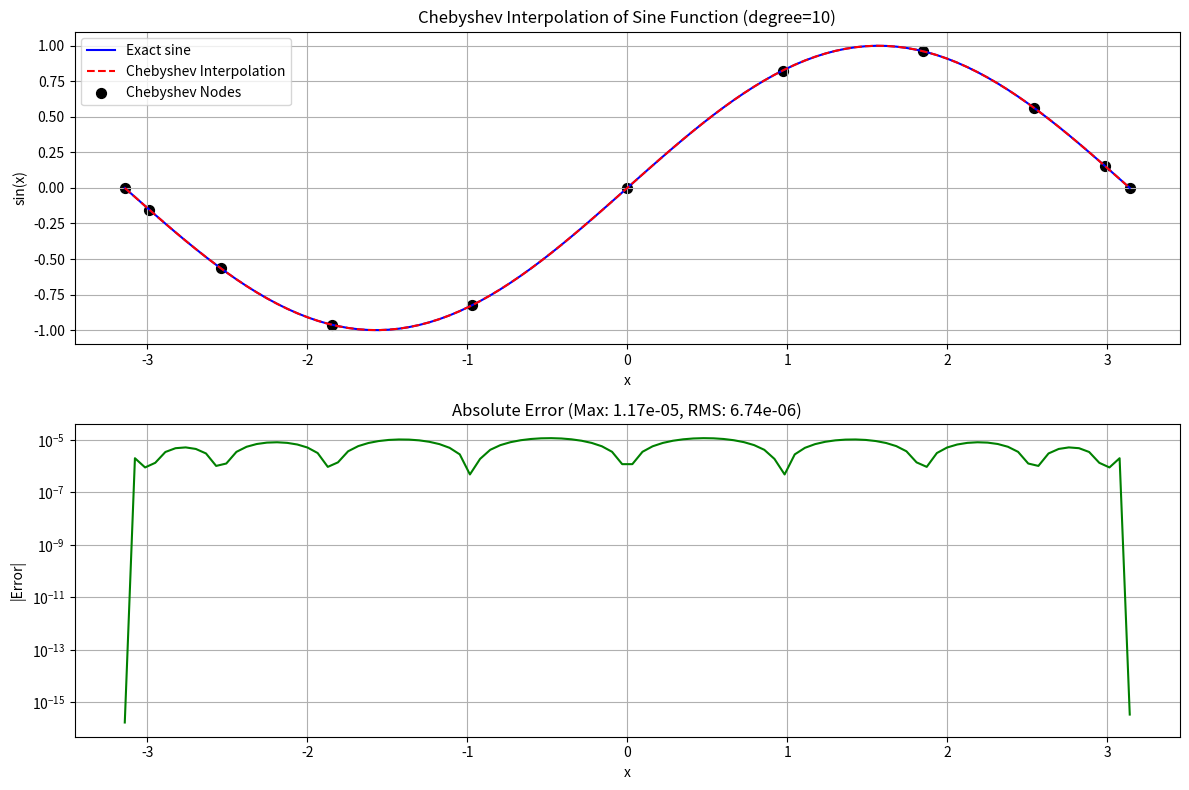
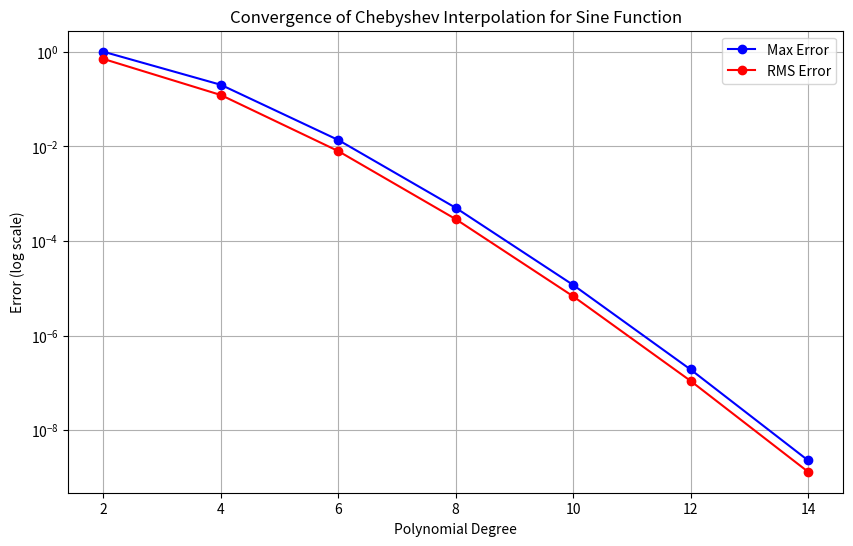
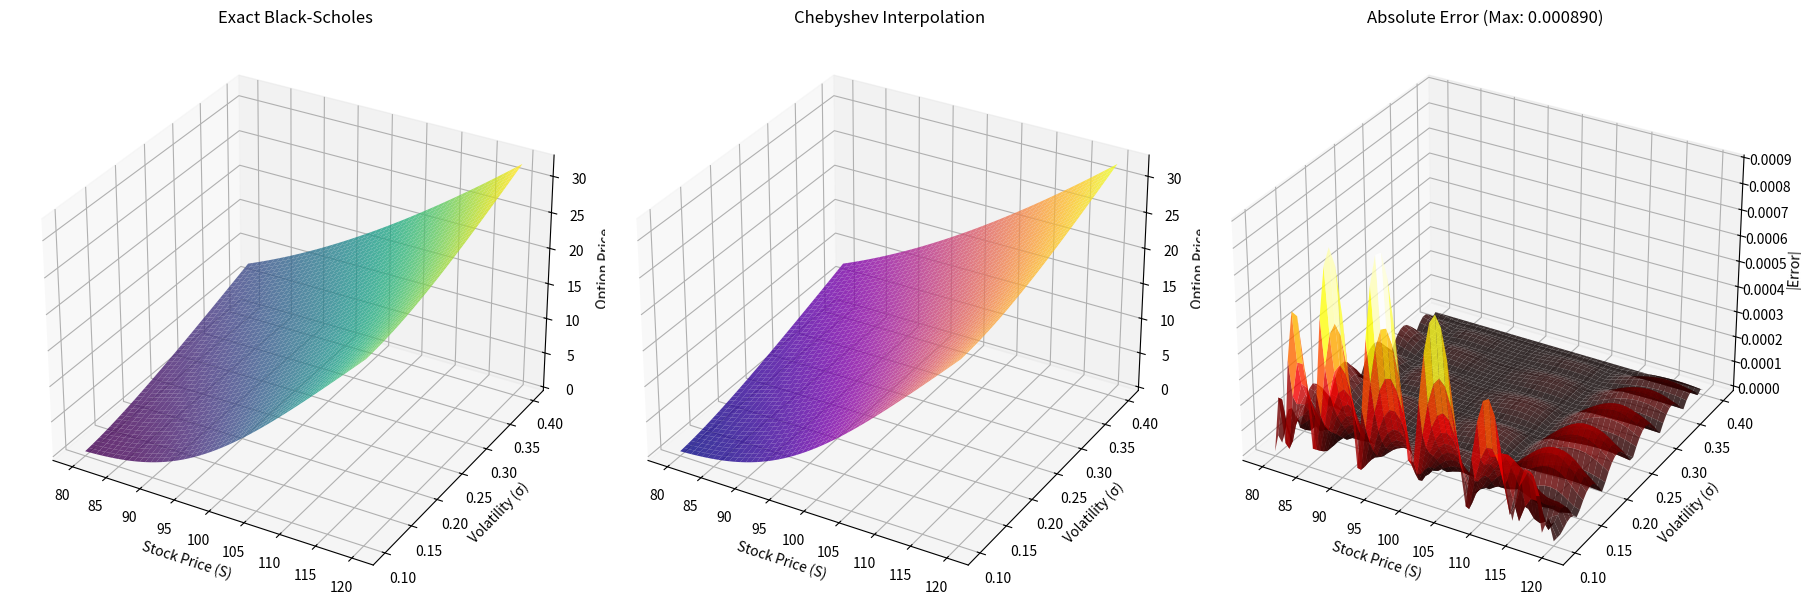
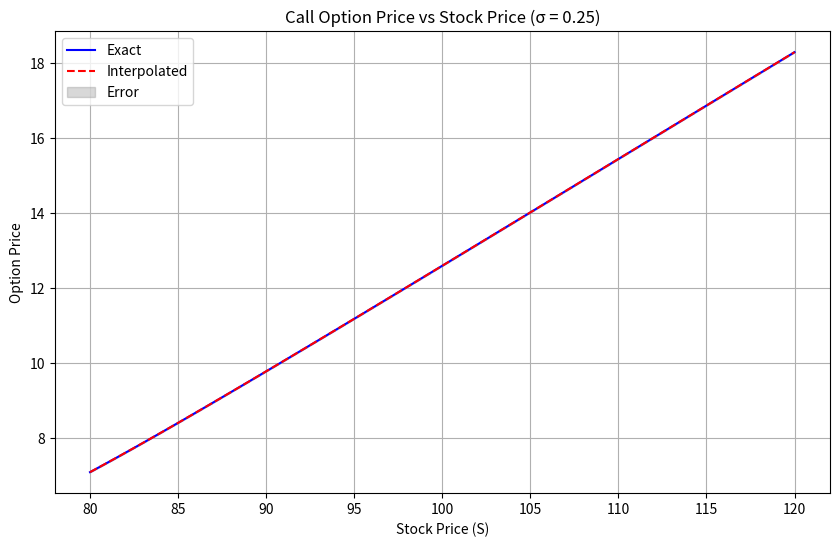

Write the Python code that produced these figures, in order.
import numpy as np
import matplotlib.pyplot as plt
from itertools import product
import time
from scipy.stats import norm



class TTMatrix:
    """
    Simplified implementation of a matrix in TT format.
    This is a helper class for the main tensor train implementation.
    """
    def __init__(self, cores):
        self.cores = cores
    
    def to_full(self):
        """Convert TT-matrix to full matrix"""
        result = self.cores[0]
        for i in range(1, len(self.cores)):
            n1, n2, r = result.shape
            r1, m1, m2, r2 = self.cores[i].shape
            
            # Reshape and transpose
            result = result.reshape(n1 * n2, r)
            core = self.cores[i].reshape(r1, m1 * m2 * r2)
            
            # Matrix multiplication
            result = result @ core
            
            # Reshape result
            result = result.reshape(n1, n2, m1, m2, r2)
            
            # Permute dimensions
            result = np.transpose(result, (0, 2, 1, 3, 4))
            
            # Combine dimensions
            result = result.reshape(n1 * m1, n2 * m2, r2)
        
        # Final shape
        n1, n2, r = result.shape
        return result.reshape(n1, n2)


class TensorTrain:
    """
    Implementation of a tensor in TT format.
    Based on the tensor train decomposition algorithm from the paper.
    """
    def __init__(self, cores=None):
        self.cores = cores if cores else []
    
    @property
    def ndim(self):
        """Number of dimensions"""
        return len(self.cores)
    
    @property
    def shape(self):
        """Shape of the tensor"""
        if not self.cores:
            return ()
        return tuple(core.shape[1] for core in self.cores)
    
    @property
    def ranks(self):
        """TT-ranks of the tensor"""
        if not self.cores:
            return (1, 1)
        ranks = [1]
        for core in self.cores:
            ranks.append(core.shape[2])
        return tuple(ranks)
    
    def __getitem__(self, indices):
        """Get element at specified indices"""
        if not self.cores:
            return None
        
        if not hasattr(indices, '__len__'):
            indices = (indices,)
        
        # Start with the first core's slice
        result = self.cores[0][:, indices[0], :]
        
        # Multiply with remaining cores
        for i in range(1, len(indices)):
            result = result @ self.cores[i][:, indices[i], :]
        
        return result[0, 0]  # Return scalar value
    
    def to_full(self):
        """Convert from TT format to full tensor"""
        if not self.cores:
            return None
        
        # Start with the first core
        result = self.cores[0]
        
        # Contract with remaining cores
        for i in range(1, len(self.cores)):
            # Contract along the last dimension of result and first dimension of next core
            result = np.tensordot(result, self.cores[i], axes=([-1], [0]))
        
        # Remove singleton dimensions at start and end if present
        if result.shape[0] == 1:
            result = result[0]
        if result.shape[-1] == 1:
            result = result[..., 0]
        
        return result
    
    @staticmethod
    def from_tensor(tensor, epsilon=1e-10, max_rank=np.inf):
        """Convert a full tensor to TT format using TT-SVD algorithm"""
        # Based on Algorithm 1 from the paper
        d = tensor.ndim
        n = tensor.shape
        
        # Prepare for TT-SVD
        cores = []
        r = [1] * (d + 1)
        
        # Reshape tensor
        curr_tensor = tensor.reshape(1, -1)
        
        # TT-SVD main loop
        for k in range(d-1):
            # Reshape to matrix
            curr_shape = r[k] * n[k]
            curr_tensor = curr_tensor.reshape(curr_shape, -1)
            
            # SVD
            u, s, vh = np.linalg.svd(curr_tensor, full_matrices=False)
            
            # Truncate SVD
            delta = epsilon / np.sqrt(d-1) * np.linalg.norm(s)
            r[k+1] = min(max_rank, np.sum(s > delta))
            
            # Create core
            cores.append(u[:, :r[k+1]].reshape(r[k], n[k], r[k+1]))
            
            # Next tensor
            curr_tensor = np.diag(s[:r[k+1]]) @ vh[:r[k+1], :]
        
        # Last core
        cores.append(curr_tensor.reshape(r[d-1], n[d-1], r[d]))
        
        return TensorTrain(cores)
    
    def inner_product(self, vectors):
        """
        Compute inner product between the TT tensor and a set of vectors,
        one for each dimension.
        """
        # Check input
        if len(vectors) != self.ndim:
            raise ValueError(f"Expected {self.ndim} vectors, got {len(vectors)}")
        
        # Initialize result matrix
        result = np.ones((1, 1))
        
        # Compute contractions
        for i, vector in enumerate(vectors):
            # Get core
            core = self.cores[i]
            
            # Contract core with vector
            temp = np.tensordot(core, vector, axes=([1], [0]))
            
            # Contract with accumulated result
            result = result @ temp
        
        return result[0, 0]  # Return scalar value


class ChebyshevInterpolation:
    """
    Implementation of Algorithm 4: Combined methodology for Chebyshev interpolation 
    in parametric option pricing.
    
    From the paper "Low-rank tensor approximation for Chebyshev interpolation in 
[redacted]
    """
    
    def __init__(self, domains, degrees):
        """
        Initialize the Chebyshev interpolation.
        
        Parameters:
        -----------
        domains : list of tuples
            List of (min, max) tuples defining the domain in each dimension.
        degrees : list of int
            List of degrees for Chebyshev polynomials in each dimension.
        """
        self.domains = domains
        self.degrees = degrees
        self.dims = len(domains)
        
        # Tensors for coefficients and prices
        self.P = None  # Tensor of prices at Chebyshev nodes
        self.C = None  # Tensor of Chebyshev coefficients in TT format
        
        # TT decomposition information
        self.tt_ranks = None
        
        # Generate Chebyshev points for each dimension
        self.points = []
        self.cheb_points = []
        
        for i, (a, b) in enumerate(domains):
            N = degrees[i]
            # Chebyshev nodes in [-1, 1]
            k = np.arange(N+1)
            z = np.cos(np.pi * k / N)
            
            # Map to domain [a, b]
            x = 0.5 * (b - a) * (z + 1) + a
            
            self.cheb_points.append(z)  # Store points in [-1, 1]
            self.points.append(x)       # Store mapped points
        
        # Cache for Chebyshev polynomials
        self._poly_cache = {}
    
    def _chebyshev_polynomial(self, n, x):
        """
        Evaluate Chebyshev polynomial T_n(x).
        
        Parameters:
        -----------
        n : int
            Degree of the polynomial.
        x : float
            Point at which to evaluate the polynomial, in [-1, 1].
            
        Returns:
        --------
        float
            Value of T_n(x).
        """
        # Create a hashable key for the cache
        key = (n, float(x))
        
        # Check if result is in cache
        if key in self._poly_cache:
            return self._poly_cache[key]
        
        # Calculate the result
        if n == 0:
            result = 1.0
        elif n == 1:
            result = float(x)
        else:
            # Use recurrence relation: T_n(x) = 2x*T_{n-1}(x) - T_{n-2}(x)
            Tnm2 = 1.0  # T_0(x)
            Tnm1 = float(x)  # T_1(x)
            
            for i in range(2, n+1):
                result = 2.0 * x * Tnm1 - Tnm2
                Tnm2 = Tnm1
                Tnm1 = result
        
        # Store in cache (limit cache size)
        if len(self._poly_cache) < 10000:
            self._poly_cache[key] = result
            
        return result
    
    def construct_tensor_P(self, ref_method, subset_indices=None):
        """
        Construct tensor P containing prices at Chebyshev grid points.
        This implements Step 2 of Algorithm 4 (offline phase).
        
        Parameters:
        -----------
        ref_method : callable
            Reference pricing method that takes a point in parameter space 
            and returns a price.
        subset_indices : list or None
            List of indices where to evaluate the reference method. If None,
            evaluate at all Chebyshev nodes.
            
        Returns:
        --------
        numpy.ndarray
            Tensor P with prices at Chebyshev nodes.
        """
        print("Offline Phase - Step 2: Computing reference prices at Chebyshev nodes")
        start_time = time.time()
        
        # Initialize tensor P
        P_shape = tuple(d + 1 for d in self.degrees)
        P = np.zeros(P_shape)
        
        # If no subset provided, use all indices
        if subset_indices is None:
            # Generate all indices
            all_indices = list(product(*[range(d + 1) for d in self.degrees]))
            subset_indices = all_indices
        
        total_points = len(subset_indices)
        print(f"Computing {total_points} prices...")
        
        # Evaluate at each point in the subset
        for i, indices in enumerate(subset_indices):
            if i % 100 == 0 and i > 0:
                elapsed = time.time() - start_time
                remaining = elapsed / i * (total_points - i)
                print(f"  Progress: {i}/{total_points} ({i/total_points*100:.1f}%)")
                print(f"  Estimated time remaining: {remaining:.1f} seconds")
            
            # Construct parameter point
            param_point = tuple(self.points[dim][idx] for dim, idx in enumerate(indices))
            
            # Evaluate reference pricing method
            price = ref_method(param_point)
            
            # Store in tensor P
            P[indices] = price
        
        elapsed = time.time() - start_time
        print(f"Completed in {elapsed:.2f} seconds")
        
        self.P = P
        return P
    
    def tt_decomposition(self, tensor, epsilon=1e-10, max_rank=np.inf):
        """
        Perform TT decomposition on a tensor.
        This implements Step 3 of Algorithm 4 (offline phase).
        
        Parameters:
        -----------
        tensor : numpy.ndarray
            Input tensor.
        epsilon : float
            Desired accuracy.
        max_rank : int
            Maximum TT-rank.
            
        Returns:
        --------
        TensorTrain
            Tensor in TT format.
        """
        print("Offline Phase - Step 3: Performing TT decomposition")
        start_time = time.time()
        
        # Perform TT-SVD
        tt_tensor = TensorTrain.from_tensor(tensor, epsilon, max_rank)
        
        elapsed = time.time() - start_time
        print(f"Completed in {elapsed:.2f} seconds")
        
        # Store TT-ranks
        self.tt_ranks = tt_tensor.ranks
        print(f"TT-ranks: {self.tt_ranks}")
        
        return tt_tensor
    
    def _construct_basis_matrix(self, n):
        """
        Construct the Chebyshev basis matrix F_n as described in equation (11).
        
        Parameters:
        -----------
        n : int
            Interpolation order (degree of Chebyshev polynomial)
        
        Returns:
        --------
        np.ndarray
            Chebyshev basis matrix F_n
        """
        F_n = np.zeros((n+1, n+1))
        
        for j in range(n+1):
            for k in range(n+1):
                # Factor for all terms
                factor = 2.0 / n
                
                # Additional factor for edge coefficients
                if j == 0 or j == n:
                    factor *= 0.5
                if(k==0 or k==n):
                    factor *= 0.5
                # Compute cosine term
                angle = j * np.pi * k / n
                F_n[j, k] = factor * np.cos(angle)
        
        return F_n
    
    def _mode_multiply(self, tensor, matrix, mode):
        """
        Perform mode-m multiplication of a tensor with a matrix.
        
        Parameters:
        -----------
        tensor : np.ndarray
            Input tensor
        matrix : np.ndarray
            Matrix to multiply with
        mode : int
            Mode along which to multiply
            
        Returns:
        --------
        np.ndarray
            Result of mode multiplication
        """
        # Get tensor shape
        shape = tensor.shape
        
        # Reshape tensor for matrix multiplication
        # Move the mode to the first dimension
        tensor_reshaped = np.moveaxis(tensor, mode, 0)
        # Reshape to 2D
        tensor_flat = tensor_reshaped.reshape(shape[mode], -1)
        
        # Perform matrix multiplication
        result_flat = matrix @ tensor_flat
        
        # Reshape back to tensor
        result_shape = list(shape)
        result_shape[mode] = matrix.shape[0]
        result_reshaped = result_flat.reshape([matrix.shape[0]] + list(tensor_reshaped.shape[1:]))
        result = np.moveaxis(result_reshaped, 0, mode)
        
        return result
    
    def construct_tensor_C(self):
        """
        Construct tensor C containing Chebyshev coefficients.
        This implements Step 4 of Algorithm 4 (offline phase).
        
        Returns:
        --------
        TensorTrain
            Tensor C with Chebyshev coefficients in TT format.
        """
        print("Offline Phase - Step 4: Computing Chebyshev coefficients")
        start_time = time.time()
        
        if self.P is None:
            raise ValueError("Tensor P not constructed. Call construct_tensor_P first.")
        
        # Initialize C as a copy of P
        C = self.P.copy()
        
        # Compute Chebyshev coefficients using efficient algorithm
        # as described in Section 2.4.2 of the paper
        
        # Loop through each dimension/mode
        for m in range(self.dims):
            # Construct the basis matrix F_n for this dimension
            F_n = self._construct_basis_matrix(self.degrees[m])
            
            # Perform mode-m multiplication: C = C ×_m F_n
            C = self._mode_multiply(C, F_n, m)
        
        # Convert to TT format
        C_tt = self.tt_decomposition(C)
        
        elapsed = time.time() - start_time
        print(f"Completed in {elapsed:.2f} seconds")
        
        self.C = C_tt
        return C_tt
    
    def evaluate_chebyshev_basis(self, point):
        """
        Evaluate Chebyshev basis at a point (Step 8 of Algorithm 4).
        
        Parameters:
        -----------
        point : tuple
            Point in parameter space at which to evaluate
            
        Returns:
        --------
        list
            List of vectors containing Chebyshev polynomial values for each dimension
        """
        # Handle single point in 1D case
        if isinstance(point, (int, float)) and self.dims == 1:
            point = (point,)
        
        # Map point to [-1, 1]^d
        z = []
        for i, (a, b) in enumerate(self.domains):
            p = point[i]
            z.append(2.0 * (p - a) / (b - a) - 1.0)
        
        # Evaluate Chebyshev polynomials at mapped point
        T_vectors = []
        for dim, z_val in enumerate(z):
            T_dim = np.zeros(self.degrees[dim] + 1)
            for j in range(self.degrees[dim] + 1):
                T_dim[j] = self._chebyshev_polynomial(j, z_val)
            T_vectors.append(T_dim)
        
        return T_vectors
    
    def evaluate_interpolation(self, point):
        """
        Evaluate the Chebyshev interpolation at a point.
        This implements Steps 8-9 of Algorithm 4 (online phase).
        
        Parameters:
        -----------
        point : tuple
            Point in parameter space at which to evaluate
            
        Returns:
        --------
        float
            Interpolated value
        """
        if self.C is None:
            raise ValueError("Tensor C not constructed. Run offline phase first.")
        
        # Step 8: Evaluate Chebyshev basis at the point
        T_vectors = self.evaluate_chebyshev_basis(point)
        
        # Step 9: Compute interpolated price as inner product <C, T_p>
        interpolated_price = self.C.inner_product(T_vectors)
        
        return interpolated_price
    
    def evaluate_batch(self, points):
        """
        Evaluate the Chebyshev interpolation at multiple points.
        
        Parameters:
        -----------
        points : list of tuples
            Points in parameter space at which to evaluate
            
        Returns:
        --------
        numpy.ndarray
            Interpolated values
        """
        if self.C is None:
            raise ValueError("Tensor C not constructed. Run offline phase first.")
        
        # Special case for 1D
        if self.dims == 1 and isinstance(points[0], (int, float)):
            points = [(p,) for p in points]
        
        # Process multiple points
        results = np.zeros(len(points))
        
        print(f"Evaluating at {len(points)} points...")
        start_time = time.time()
        
        for i, point in enumerate(points):
            results[i] = self.evaluate_interpolation(point)
            
            # Progress reporting
            if (i+1) % 100 == 0 or i == 0:
                elapsed = time.time() - start_time
                avg_time = elapsed / (i+1)
                remaining = avg_time * (len(points) - (i+1))
                print(f"  Processed {i+1}/{len(points)} points. Estimated time remaining: {remaining:.1f} seconds")
        
        total_time = time.time() - start_time
        print(f"Batch evaluation completed in {total_time:.2f} seconds")
        
        return results
    
    def run_offline_phase(self, ref_method, subset_size=None, epsilon=1e-10, max_rank=np.inf):
        """
        Run the complete offline phase of Algorithm 4.
        
        Parameters:
        -----------
        ref_method : callable
            Reference pricing method that takes a point in parameter space 
            and returns a price.
        subset_size : int or None
            Size of the subset of Chebyshev nodes to evaluate. If None,
            evaluate at all nodes.
        epsilon : float
            Desired accuracy for TT decomposition.
        max_rank : int
            Maximum TT-rank.
            
        Returns:
        --------
        TensorTrain
            Tensor C with Chebyshev coefficients in TT format.
        """
        print("=== OFFLINE PHASE ===")
        overall_start = time.time()
        
        # Generate subset of indices if specified
        if subset_size is not None:
            # Generate all possible indices
            all_indices = list(product(*[range(d + 1) for d in self.degrees]))
            total_points = len(all_indices)
            
            if subset_size >= total_points:
                subset_indices = all_indices
            else:
                # Randomly sample indices
                np.random.seed(42)
                sample_idx = np.random.choice(total_points, size=subset_size, replace=False)
                subset_indices = [all_indices[i] for i in sample_idx]
        else:
            subset_indices = None
        
        # Step 2: Construct tensor P
        self.P = self.construct_tensor_P(ref_method, subset_indices)
        
        # Step 4: Construct tensor C (with implicit TT decomposition)
        self.C = self.construct_tensor_C()
        
        overall_elapsed = time.time() - overall_start
        print(f"Offline phase completed in {overall_elapsed:.2f} seconds")
        
        return self.C
    
    def run_online_phase(self, points):
        """
        Run the online phase of Algorithm 4 for one or more points.
        
        Parameters:
        -----------
        points : tuple or list of tuples
            Point(s) in parameter space at which to evaluate
            
        Returns:
        --------
        float or numpy.ndarray
            Interpolated value(s)
        """
        print("=== ONLINE PHASE ===")
        
        # Handle both single point and multiple points
        if isinstance(points, tuple) or (isinstance(points, (int, float)) and self.dims == 1):
            # Single point
            return self.evaluate_interpolation(points)
        else:
            # Multiple points
            return self.evaluate_batch(points)
    
    def run_algorithm4(self, ref_method, evaluation_points, subset_size=None, 
                      epsilon=1e-10, max_rank=np.inf):
        """
        Run the complete Algorithm 4 (offline + online phases).
        
        Parameters:
        -----------
        ref_method : callable
            Reference pricing method that takes a point in parameter space 
            and returns a price.
        evaluation_points : tuple or list of tuples
            Point(s) in parameter space at which to evaluate
        subset_size : int or None
            Size of the subset of Chebyshev nodes to evaluate. If None,
            evaluate at all nodes.
        epsilon : float
            Desired accuracy for TT decomposition.
        max_rank : int
            Maximum TT-rank.
            
        Returns:
        --------
        float or numpy.ndarray
            Interpolated value(s)
        """
        # Run offline phase
        self.run_offline_phase(ref_method, subset_size, epsilon, max_rank)
        
        # Run online phase
        return self.run_online_phase(evaluation_points)


# Test with sine function
def test_sine_function():
    """
    Test the Chebyshev interpolation with a sine function.
    Plots the exact and interpolated functions for comparison.
    """
    # Define sine function
    def sine_function(x):
        if isinstance(x, tuple):
            x = x[0]  # Extract first element if tuple
        return np.sin(x)
    
    # Domain and degree
    domain = [(-np.pi, np.pi)]  # Domain for x
    degree = [10]              # Degree of Chebyshev polynomial
    
    # Create interpolation
    cheb = ChebyshevInterpolation(domain, degree)
    
    # Run offline phase (construct interpolation)
    cheb.run_offline_phase(sine_function)
    
    # Generate test points for plotting
    x_test = np.linspace(-np.pi, np.pi, 100)
    
    # Evaluate exact function
    y_exact = np.sin(x_test)
    
    # Evaluate interpolation
    y_interp = cheb.evaluate_batch(x_test)
    
    # Calculate error
    max_error = np.max(np.abs(y_exact - y_interp))
    rms_error = np.sqrt(np.mean((y_exact - y_interp)**2))
    
    # Plot results
    plt.figure(figsize=(12, 8))
    plt.subplot(211)
    plt.plot(x_test, y_exact, 'b-', label='Exact sine')
    plt.plot(x_test, y_interp, 'r--', label='Chebyshev Interpolation')
    plt.scatter(cheb.points[0], [sine_function(x) for x in cheb.points[0]], 
                color='k', marker='o', s=50, label='Chebyshev Nodes')
    plt.grid(True)
    plt.legend()
    plt.title(f'Chebyshev Interpolation of Sine Function (degree={degree[0]})')
    plt.xlabel('x')
    plt.ylabel('sin(x)')
    
    # Plot error
    plt.subplot(212)
    plt.plot(x_test, np.abs(y_exact - y_interp), 'g-')
    plt.grid(True)
    plt.title(f'Absolute Error (Max: {max_error:.2e}, RMS: {rms_error:.2e})')
    plt.xlabel('x')
    plt.ylabel('|Error|')
    plt.yscale('log')
    
    plt.tight_layout()
    plt.show()
    
    print(f"Maximum absolute error: {max_error:.2e}")
    print(f"RMS error: {rms_error:.2e}")
    
    # Show convergence with increasing degree
    degrees = [2, 4, 6, 8, 10, 12, 14]
    max_errors = []
    rms_errors = []
    
    for deg in degrees:
        # Create interpolation with current degree
        cheb = ChebyshevInterpolation(domain, [deg])
        cheb.run_offline_phase(sine_function)
        
        # Evaluate and compute errors
        y_interp = cheb.evaluate_batch(x_test)
        max_errors.append(np.max(np.abs(y_exact - y_interp)))
        rms_errors.append(np.sqrt(np.mean((y_exact - y_interp)**2)))
    
    # Plot convergence
    plt.figure(figsize=(10, 6))
    plt.semilogy(degrees, max_errors, 'bo-', label='Max Error')
    plt.semilogy(degrees, rms_errors, 'ro-', label='RMS Error')
    plt.grid(True)
    plt.legend()
    plt.title('Convergence of Chebyshev Interpolation for Sine Function')
    plt.xlabel('Polynomial Degree')
    plt.ylabel('Error (log scale)')
    plt.show()




def black_scholes_call(S, K, T, r, sigma):
    """
    Black-Scholes formula for European call options.
    
    Parameters:
    -----------
    S : float
        Current stock price
    K : float
        Strike price
    T : float
        Time to expiration (in years)
    r : float
        Risk-free interest rate (annual)
    sigma : float
        Volatility of the underlying asset
        
    Returns:
    --------
    float
        Call option price
    """
    if T <= 0:
        return max(0, S - K)
        
    d1 = (np.log(S/K) + (r + 0.5 * sigma**2) * T) / (sigma * np.sqrt(T))
    d2 = d1 - sigma * np.sqrt(T)
    
    return S * norm.cdf(d1) - K * np.exp(-r*T) * norm.cdf(d2)

def test_vanilla_call_option():
    """
    Test the Chebyshev interpolation on a vanilla call option.
    We'll interpolate with respect to two parameters: 
    stock price S and volatility sigma.
    """
    # Fixed parameters
    K = 100  # Strike price
    T = 1.0  # Time to expiration: 1 year
    r = 0.05  # Risk-free rate: 5%
    
    # Define parameter domains
    domains = [(80, 120), (0.1, 0.4)]  # S in [80, 120], sigma in [0.1, 0.4]
    degrees = [8, 8]  # Degree of Chebyshev polynomials
    
    # Create reference method (Black-Scholes)
    def ref_method(params):
        S, sigma = params
        return black_scholes_call(S, K, T, r, sigma)
    
    print("Creating Chebyshev interpolation for vanilla call option...")
    
    cheb = ChebyshevInterpolation(domains, degrees)
    
    # Run offline phase
    start_time = time.time()
    cheb.run_offline_phase(ref_method)
    offline_time = time.time() - start_time
    print(f"Offline phase completed in {offline_time:.2f} seconds")
    
    # Test points
    n_test = 50
    S_test = np.linspace(domains[0][0], domains[0][1], n_test)
    sigma_test = np.linspace(domains[1][0], domains[1][1], n_test)
    
    # Create 2D grid of test points
    S_grid, sigma_grid = np.meshgrid(S_test, sigma_test)
    test_points = []
    for i in range(n_test):
        for j in range(n_test):
            test_points.append((S_grid[i, j], sigma_grid[i, j]))
    
    # Evaluate Black-Scholes (exact)
    start_time = time.time()
    exact_values = np.array([ref_method(p) for p in test_points])
    exact_time = time.time() - start_time
    print(f"Exact Black-Scholes calculation completed in {exact_time:.2f} seconds")
    
    # Evaluate interpolation
    start_time = time.time()
    interp_values = cheb.evaluate_batch(test_points)
    interp_time = time.time() - start_time
    print(f"Interpolation evaluation completed in {interp_time:.2f} seconds")
    print(f"Speed-up factor in online phase: {exact_time/interp_time:.1f}x")
    
    # Calculate errors
    errors = np.abs(exact_values - interp_values)
    max_error = np.max(errors)
    mean_error = np.mean(errors)
    rms_error = np.sqrt(np.mean(errors**2))
    rel_error = np.mean(errors / np.abs(exact_values)) * 100
    
    print(f"Maximum absolute error: {max_error:.6f}")
    print(f"Mean absolute error: {mean_error:.6f}")
    print(f"RMS error: {rms_error:.6f}")
    print(f"Mean relative error: {rel_error:.6f}%")
    
    # Reshape results for plotting
    Z_exact = np.zeros((n_test, n_test))
    Z_interp = np.zeros((n_test, n_test))
    Z_error = np.zeros((n_test, n_test))
    
    idx = 0
    for i in range(n_test):
        for j in range(n_test):
            Z_exact[i, j] = exact_values[idx]
            Z_interp[i, j] = interp_values[idx]
            Z_error[i, j] = errors[idx]
            idx += 1
    
    # Create plots
    fig = plt.figure(figsize=(18, 6))
    
    # Plot exact values
    ax1 = fig.add_subplot(131, projection='3d')
    surf1 = ax1.plot_surface(S_grid, sigma_grid, Z_exact, cmap='viridis', alpha=0.8)
    ax1.set_title('Exact Black-Scholes')
    ax1.set_xlabel('Stock Price (S)')
    ax1.set_ylabel('Volatility (σ)')
    ax1.set_zlabel('Option Price')
    
    # Plot interpolated values
    ax2 = fig.add_subplot(132, projection='3d')
    surf2 = ax2.plot_surface(S_grid, sigma_grid, Z_interp, cmap='plasma', alpha=0.8)
    ax2.set_title('Chebyshev Interpolation')
    ax2.set_xlabel('Stock Price (S)')
    ax2.set_ylabel('Volatility (σ)')
    ax2.set_zlabel('Option Price')
    
    # Plot error
    ax3 = fig.add_subplot(133, projection='3d')
    surf3 = ax3.plot_surface(S_grid, sigma_grid, Z_error, cmap='hot', alpha=0.8)
    ax3.set_title(f'Absolute Error (Max: {max_error:.6f})')
    ax3.set_xlabel('Stock Price (S)')
    ax3.set_ylabel('Volatility (σ)')
    ax3.set_zlabel('|Error|')
    
    plt.tight_layout()
    plt.show()
    
    # Also show 2D slice at fixed volatility
    fixed_sigma_idx = n_test // 2  # Middle of volatility range
    fixed_sigma = sigma_test[fixed_sigma_idx]
    
    plt.figure(figsize=(10, 6))
    plt.plot(S_test, Z_exact[:, fixed_sigma_idx], 'b-', label='Exact')
    plt.plot(S_test, Z_interp[:, fixed_sigma_idx], 'r--', label='Interpolated')
    plt.fill_between(S_test, 
                     Z_exact[:, fixed_sigma_idx] - Z_error[:, fixed_sigma_idx],
                     Z_exact[:, fixed_sigma_idx] + Z_error[:, fixed_sigma_idx],
                     color='gray', alpha=0.3, label='Error')
    plt.grid(True)
    plt.legend()
    plt.title(f'Call Option Price vs Stock Price (σ = {fixed_sigma:.2f})')
    plt.xlabel('Stock Price (S)')
    plt.ylabel('Option Price')
    plt.show()
    
    # Show relative speedup for batch evaluation
    print("\nBatch evaluation performance:")
    print(f"Black-Scholes: {exact_time:.4f} seconds for {len(test_points)} points")
    print(f"Interpolation: {interp_time:.4f} seconds for {len(test_points)} points")
    print(f"Speedup factor: {exact_time/interp_time:.1f}x")

# Run the test

# Run the test
if __name__ == "__main__":
    test_sine_function()
    test_vanilla_call_option()
